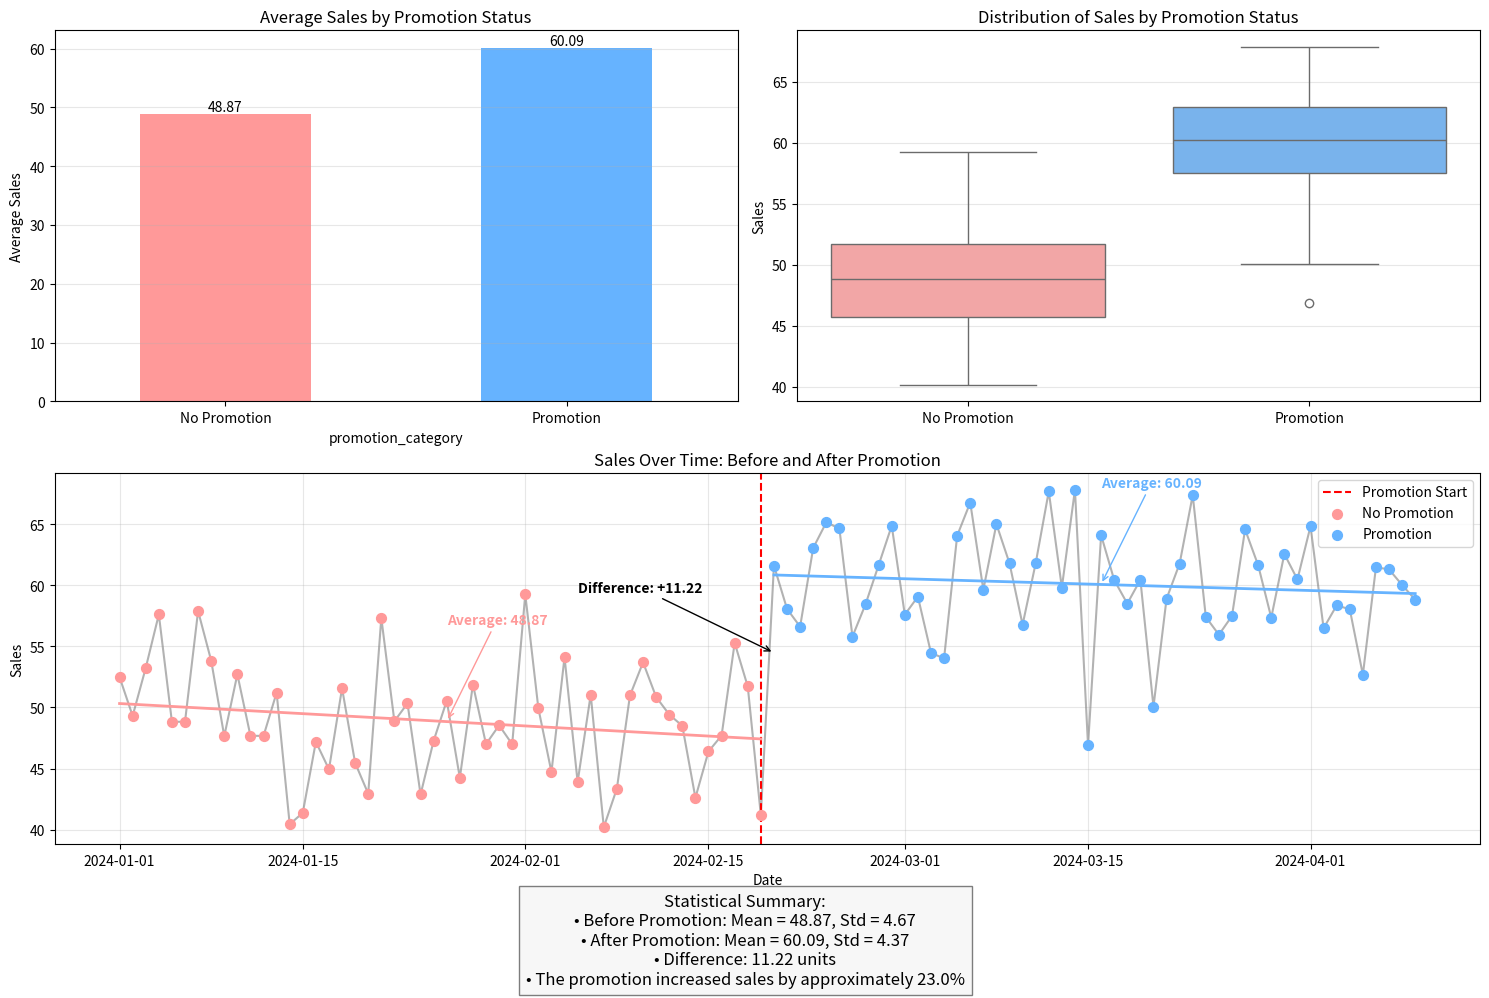
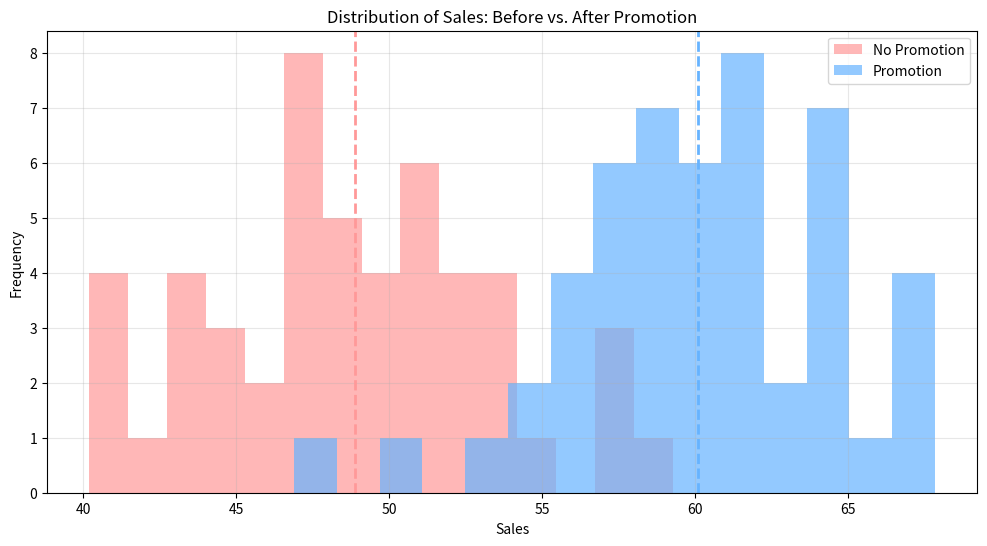

These charts were generated, in order, by the following Python code:
import pandas as pd
import numpy as np
import matplotlib.pyplot as plt
import seaborn as sns

# Load or recreate the synthetic dataset
np.random.seed(42)
dates = pd.date_range("2024-01-01", periods=100)
sales = 50 + np.random.normal(0, 5, 100)
sales[50:] += 10  # Promotion effect starts at day 50

df = pd.DataFrame({"date": dates, "sales": sales})
df["promotion"] = 0
df.loc[50:, "promotion"] = 1

# Convert promotion to a categorical variable for better visualization
df["promotion_category"] = df["promotion"].map({0: "No Promotion", 1: "Promotion"})

# Create a figure with multiple subplots
plt.figure(figsize=(15, 10))

# 1. Bar chart comparing average sales
plt.subplot(2, 2, 1)
avg_sales = df.groupby("promotion_category")["sales"].mean()
avg_sales.plot(kind="bar", color=["#ff9999", "#66b3ff"])
plt.title("Average Sales by Promotion Status")
plt.ylabel("Average Sales")
plt.xticks(rotation=0)
for i, v in enumerate(avg_sales):
    plt.text(i, v + 0.5, f"{v:.2f}", ha="center")
plt.grid(axis="y", alpha=0.3)

# 2. Box plot to show distribution
plt.subplot(2, 2, 2)
sns.boxplot(x="promotion_category", y="sales", data=df, palette=["#ff9999", "#66b3ff"])
plt.title("Distribution of Sales by Promotion Status")
plt.ylabel("Sales")
plt.xlabel("")
plt.grid(axis="y", alpha=0.3)

# 3. Time series with clear before/after
plt.subplot(2, 1, 2)
plt.plot(df["date"], df["sales"], marker="o", markersize=4, linestyle="-", color="gray", alpha=0.6)
plt.axvline(x=df["date"][49], color="red", linestyle="--", label="Promotion Start")

# Color the points before and after promotion
no_promo = df[df["promotion"] == 0]
with_promo = df[df["promotion"] == 1]
plt.scatter(no_promo["date"], no_promo["sales"], color="#ff9999", label="No Promotion", s=50, zorder=2)
plt.scatter(with_promo["date"], with_promo["sales"], color="#66b3ff", label="Promotion", s=50, zorder=2)

# Add trend lines
no_promo_x = np.arange(len(no_promo))
with_promo_x = np.arange(len(with_promo))
no_promo_trend = np.poly1d(np.polyfit(no_promo_x, no_promo["sales"], 1))
with_promo_trend = np.poly1d(np.polyfit(with_promo_x, with_promo["sales"], 1))

plt.plot(no_promo["date"], no_promo_trend(no_promo_x), color="#ff9999", linestyle="-", linewidth=2)
plt.plot(with_promo["date"], with_promo_trend(with_promo_x), color="#66b3ff", linestyle="-", linewidth=2)

plt.title("Sales Over Time: Before and After Promotion")
plt.xlabel("Date")
plt.ylabel("Sales")
plt.legend()
plt.grid(alpha=0.3)

# Add annotations
plt.annotate(f"Average: {no_promo['sales'].mean():.2f}",
             xy=(df["date"][25], no_promo["sales"].mean()),
             xytext=(df["date"][25], no_promo["sales"].mean() + 8),
             arrowprops=dict(arrowstyle="->", color="#ff9999"),
             color="#ff9999", fontweight="bold")

plt.annotate(f"Average: {with_promo['sales'].mean():.2f}",
             xy=(df["date"][75], with_promo["sales"].mean()),
             xytext=(df["date"][75], with_promo["sales"].mean() + 8),
             arrowprops=dict(arrowstyle="->", color="#66b3ff"),
             color="#66b3ff", fontweight="bold")

plt.annotate(f"Difference: +{with_promo['sales'].mean() - no_promo['sales'].mean():.2f}",
             xy=(df["date"][50], (with_promo["sales"].mean() + no_promo["sales"].mean())/2),
             xytext=(df["date"][35], (with_promo["sales"].mean() + no_promo["sales"].mean())/2 + 5),
             arrowprops=dict(arrowstyle="->", color="black"),
             color="black", fontweight="bold")

# Add summary statistics as text
stats_text = (
    f"Statistical Summary:\n"
    f"• Before Promotion: Mean = {no_promo['sales'].mean():.2f}, Std = {no_promo['sales'].std():.2f}\n"
    f"• After Promotion: Mean = {with_promo['sales'].mean():.2f}, Std = {with_promo['sales'].std():.2f}\n"
    f"• Difference: {with_promo['sales'].mean() - no_promo['sales'].mean():.2f} units\n"
    f"• The promotion increased sales by approximately {(with_promo['sales'].mean() - no_promo['sales'].mean())/no_promo['sales'].mean()*100:.1f}%"
)

plt.figtext(0.5, 0.01, stats_text, ha="center", fontsize=12, bbox={"facecolor":"#f0f0f0", "alpha":0.5, "pad":5})

plt.tight_layout()
plt.subplots_adjust(bottom=0.15)
plt.savefig("promotion_effect_visualization.png", dpi=300)
print("Visualization saved as 'promotion_effect_visualization.png'")

# Create additional before/after histogram visualization
plt.figure(figsize=(12, 6))
plt.hist(no_promo["sales"], bins=15, alpha=0.7, label="No Promotion", color="#ff9999")
plt.hist(with_promo["sales"], bins=15, alpha=0.7, label="Promotion", color="#66b3ff")
plt.axvline(no_promo["sales"].mean(), color="#ff9999", linestyle="dashed", linewidth=2)
plt.axvline(with_promo["sales"].mean(), color="#66b3ff", linestyle="dashed", linewidth=2)
plt.legend()
plt.title("Distribution of Sales: Before vs. After Promotion")
plt.xlabel("Sales")
plt.ylabel("Frequency")
plt.grid(alpha=0.3)
plt.savefig("sales_distribution_comparison.png", dpi=300)
print("Distribution comparison saved as 'sales_distribution_comparison.png'")

